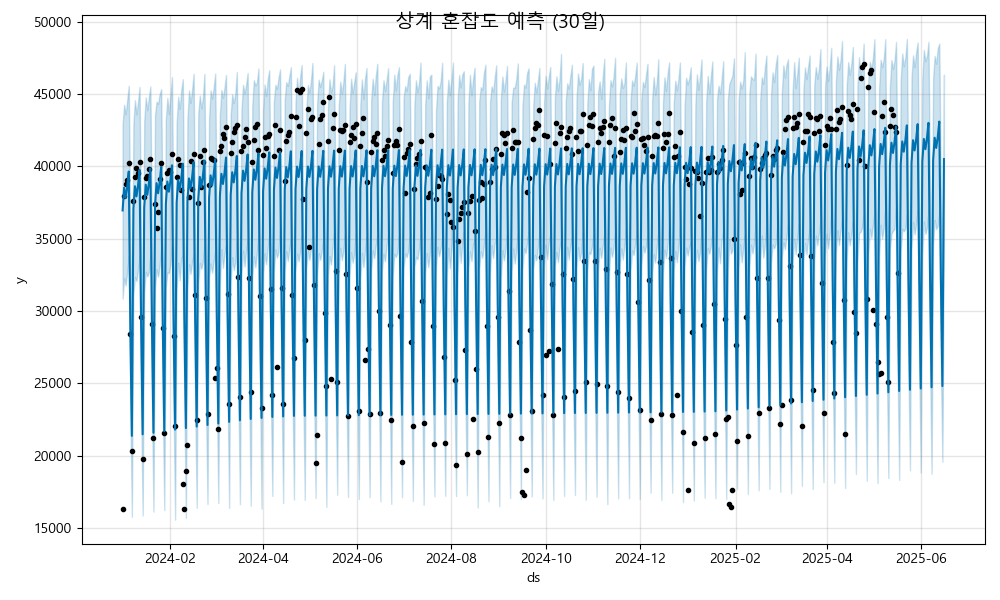

Source data for this figure (header and first rows):
ds, yhat, yhat_lower, yhat_upper
2024-01-01, 36951, 30857, 42893
2024-01-02, 38517, 32274, 44251
2024-01-03, 37814, 31776, 43594
2024-01-04, 38577, 32712, 44589
2024-01-05, 39641, 33809, 45561
2024-01-06, 28952, 23377, 35238
2024-01-07, 21377, 15774, 27389
2024-01-08, 37059, 31164, 42934
2024-01-09, 38624, 32353, 44571
2024-01-10, 37922, 32073, 43574
2024-01-11, 38684, 32862, 44463
2024-01-12, 39748, 33762, 45478
2024-01-13, 29059, 23236, 34782
2024-01-14, 21484, 15876, 27070
2024-01-15, 37166, 31284, 43061
2024-01-16, 38732, 32715, 44763
2024-01-17, 38029, 32391, 43884
2024-01-18, 38791, 32661, 44751
2024-01-19, 39855, 33901, 45515
2024-01-20, 29167, 23516, 34931
2024-01-21, 21592, 16145, 27315
2024-01-22, 37273, 31600, 43528
2024-01-23, 38839, 32895, 44463
2024-01-24, 38136, 32374, 44323
2024-01-25, 38899, 33113, 44993
2024-01-26, 39962, 34349, 45334
2024-01-27, 29274, 23668, 35168
2024-01-28, 21699, 16249, 27668
2024-01-29, 37380, 31611, 43230
2024-01-30, 38946, 32665, 44716
2024-01-31, 38244, 32632, 43611
2024-02-01, 39006, 33235, 44894
2024-02-02, 40070, 34572, 46166
2024-02-03, 29381, 23590, 34993
2024-02-04, 21806, 15585, 27659
2024-02-05, 37488, 31522, 42965
2024-02-06, 39054, 33338, 44799
2024-02-07, 38351, 32117, 43972
2024-02-08, 39113, 33648, 45275
2024-02-09, 40177, 33824, 46019
2024-02-10, 29489, 23666, 35586
2024-02-11, 21914, 15718, 27801
2024-02-12, 37595, 31532, 43271
2024-02-13, 39161, 33229, 45242
2024-02-14, 38458, 32566, 44376
2024-02-15, 39221, 33365, 45264
2024-02-16, 40284, 33879, 46389
2024-02-17, 29596, 23673, 35532
2024-02-18, 22021, 16406, 27465
2024-02-19, 37702, 31917, 43614
2024-02-20, 39268, 33321, 44884
2024-02-21, 38566, 32921, 43998
2024-02-22, 39328, 33368, 44721
2024-02-23, 40392, 34532, 46382
2024-02-24, 29703, 23520, 35605
2024-02-25, 22128, 16667, 27696
2024-02-26, 37810, 32324, 43264
2024-02-27, 39375, 33286, 45245
2024-02-28, 38673, 32638, 44672
2024-02-29, 39435, 33435, 45448
... 473 more rows
